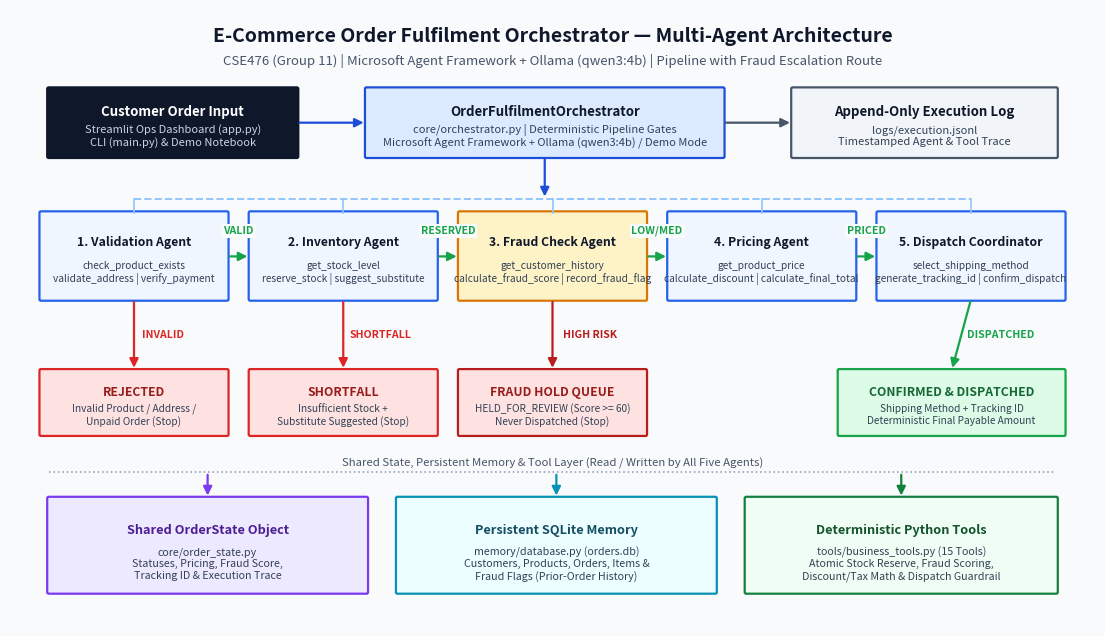

Write Python code to recreate this figure. (Note: this script raises an exception after producing the figure.)
"""Generate a clean, presentation-ready architecture.png diagram using matplotlib."""

from __future__ import annotations

from pathlib import Path

import matplotlib.patches as mpatches
import matplotlib.pyplot as plt


def draw_box(
    ax,
    x: float,
    y: float,
    w: float,
    h: float,
    title: str,
    subtitle: str = "",
    facecolor: str = "#EFF6FF",
    edgecolor: str = "#2563EB",
    title_color: str = "#0F172A",
    fontsize: int = 9,
) -> None:
    box = mpatches.FancyBboxPatch(
        (x, y),
        w,
        h,
        boxstyle="round,pad=0.02,rounding_size=0.02",
        facecolor=facecolor,
        edgecolor=edgecolor,
        linewidth=1.6,
    )
    ax.add_patch(box)
    if subtitle:
        ax.text(
            x + w / 2,
            y + h * 0.66,
            title,
            ha="center",
            va="center",
            fontsize=fontsize,
            fontweight="bold",
            color=title_color,
        )
        ax.text(
            x + w / 2,
            y + h * 0.30,
            subtitle,
            ha="center",
            va="center",
            fontsize=fontsize - 1.5,
            color="#334155",
        )
    else:
        ax.text(
            x + w / 2,
            y + h / 2,
            title,
            ha="center",
            va="center",
            fontsize=fontsize,
            fontweight="bold",
            color=title_color,
        )


def draw_arrow(
    ax, x1: float, y1: float, x2: float, y2: float, color: str = "#334155", label: str = "", lx: float = 0.0, ly: float = 0.0
) -> None:
    ax.annotate(
        "",
        xy=(x2, y2),
        xytext=(x1, y1),
        arrowprops=dict(arrowstyle="-|>", color=color, lw=1.6, mutation_scale=13),
    )
    if label:
        ax.text(
            lx,
            ly,
            label,
            ha="center",
            va="center",
            fontsize=7.6,
            fontweight="bold",
            color=color,
            bbox=dict(facecolor="#F8FAFC", edgecolor="none", pad=1.4),
        )


def main() -> None:
    fig, ax = plt.subplots(figsize=(14, 8), dpi=200)
    ax.set_xlim(0, 14)
    ax.set_ylim(0, 8.2)
    ax.axis("off")
    fig.patch.set_facecolor("#F8FAFC")

    # Title banner
    ax.text(
        7.0,
        7.85,
        "E-Commerce Order Fulfilment Orchestrator — Multi-Agent Architecture",
        ha="center",
        va="center",
        fontsize=14,
        fontweight="bold",
        color="#0F172A",
    )
    ax.text(
        7.0,
        7.52,
        "CSE476 (Group 11) | Microsoft Agent Framework + Ollama (qwen3:4b) | Pipeline with Fraud Escalation Route",
        ha="center",
        va="center",
        fontsize=9.5,
        color="#475569",
    )

    # Top layer: Customer / Streamlit UI / CLI / Notebook
    draw_box(
        ax,
        0.5,
        6.25,
        3.2,
        0.9,
        "Customer Order Input",
        "Streamlit Ops Dashboard (app.py)\nCLI (main.py) & Demo Notebook",
        facecolor="#0F172A",
        edgecolor="#0F172A",
        title_color="#FFFFFF",
        fontsize=9.5,
    )
    # Override subtitle color on dark box
    for txt in ax.texts[-1:]:
        txt.set_color("#CBD5E1")

    draw_box(
        ax,
        4.6,
        6.25,
        4.6,
        0.9,
        "OrderFulfilmentOrchestrator",
        "core/orchestrator.py | Deterministic Pipeline Gates\nMicrosoft Agent Framework + Ollama (qwen3:4b) / Demo Mode",
        facecolor="#DBEAFE",
        edgecolor="#1D4ED8",
        fontsize=9.5,
    )

    draw_box(
        ax,
        10.1,
        6.25,
        3.4,
        0.9,
        "Append-Only Execution Log",
        "logs/execution.jsonl\nTimestamped Agent & Tool Trace",
        facecolor="#F1F5F9",
        edgecolor="#475569",
        fontsize=9.5,
    )

    draw_arrow(ax, 3.7, 6.7, 4.6, 6.7, "#1D4ED8")
    draw_arrow(ax, 9.2, 6.7, 10.1, 6.7, "#475569")

    # Middle layer: 5 Agents in sequential pipeline
    agents = [
        (0.4, "1. Validation Agent", "check_product_exists\nvalidate_address | verify_payment"),
        (3.1, "2. Inventory Agent", "get_stock_level\nreserve_stock | suggest_substitute"),
        (5.8, "3. Fraud Check Agent", "get_customer_history\ncalculate_fraud_score | record_fraud_flag"),
        (8.5, "4. Pricing Agent", "get_product_price\ncalculate_discount | calculate_final_total"),
        (11.2, "5. Dispatch Coordinator", "select_shipping_method\ngenerate_tracking_id | confirm_dispatch"),
    ]
    for idx, (x, title, sub) in enumerate(agents):
        fc = "#FEF3C7" if idx == 2 else "#EFF6FF"
        ec = "#D97706" if idx == 2 else "#2563EB"
        draw_box(ax, x, 4.35, 2.4, 1.15, title, sub, facecolor=fc, edgecolor=ec, fontsize=8.8)

    # Pipeline arrows between agents
    draw_arrow(ax, 2.8, 4.92, 3.1, 4.92, "#16A34A", "VALID", 2.95, 5.26)
    draw_arrow(ax, 5.5, 4.92, 5.8, 4.92, "#16A34A", "RESERVED", 5.65, 5.26)
    draw_arrow(ax, 8.2, 4.92, 8.5, 4.92, "#16A34A", "LOW/MED", 8.35, 5.26)
    draw_arrow(ax, 10.9, 4.92, 11.2, 4.92, "#16A34A", "PRICED", 11.05, 5.26)

    # Orchestrator down to pipeline
    draw_arrow(ax, 6.9, 6.25, 6.9, 5.68, "#1D4ED8")
    ax.plot([1.6, 12.4], [5.68, 5.68], color="#93C5FD", lw=1.4, ls="--")
    for x, _, _ in agents:
        ax.plot([x + 1.2, x + 1.2], [5.68, 5.50], color="#93C5FD", lw=1.2)

    # Stop / Escalation / Final Decision Outcomes Row
    draw_box(
        ax,
        0.4,
        2.55,
        2.4,
        0.85,
        "REJECTED",
        "Invalid Product / Address /\nUnpaid Order (Stop)",
        facecolor="#FEE2E2",
        edgecolor="#DC2626",
        title_color="#991B1B",
        fontsize=8.8,
    )
    draw_box(
        ax,
        3.1,
        2.55,
        2.4,
        0.85,
        "SHORTFALL",
        "Insufficient Stock +\nSubstitute Suggested (Stop)",
        facecolor="#FEE2E2",
        edgecolor="#DC2626",
        title_color="#991B1B",
        fontsize=8.8,
    )
    draw_box(
        ax,
        5.8,
        2.55,
        2.4,
        0.85,
        "FRAUD HOLD QUEUE",
        "HELD_FOR_REVIEW (Score >= 60)\nNever Dispatched (Stop)",
        facecolor="#FEE2E2",
        edgecolor="#B91C1C",
        title_color="#991B1B",
        fontsize=8.8,
    )
    draw_box(
        ax,
        10.7,
        2.55,
        2.9,
        0.85,
        "CONFIRMED & DISPATCHED",
        "Shipping Method + Tracking ID\nDeterministic Final Payable Amount",
        facecolor="#DCFCE7",
        edgecolor="#16A34A",
        title_color="#166534",
        fontsize=8.8,
    )

    draw_arrow(ax, 1.6, 4.35, 1.6, 3.4, "#DC2626", "INVALID", 1.98, 3.88)
    draw_arrow(ax, 4.3, 4.35, 4.3, 3.4, "#DC2626", "SHORTFALL", 4.78, 3.88)
    draw_arrow(ax, 7.0, 4.35, 7.0, 3.4, "#B91C1C", "HIGH RISK", 7.48, 3.88)
    draw_arrow(ax, 12.4, 4.35, 12.15, 3.4, "#16A34A", "DISPATCHED", 12.78, 3.88)

    # Bottom shared resources layer
    draw_box(
        ax,
        0.5,
        0.45,
        4.1,
        1.25,
        "Shared OrderState Object",
        "core/order_state.py\nStatuses, Pricing, Fraud Score,\nTracking ID & Execution Trace",
        facecolor="#EDE9FE",
        edgecolor="#7C3AED",
        title_color="#4C1D95",
        fontsize=9.2,
    )
    draw_box(
        ax,
        5.0,
        0.45,
        4.1,
        1.25,
        "Persistent SQLite Memory",
        "memory/database.py (orders.db)\nCustomers, Products, Orders, Items &\nFraud Flags (Prior-Order History)",
        facecolor="#ECFEFF",
        edgecolor="#0891B2",
        title_color="#164E63",
        fontsize=9.2,
    )
    draw_box(
        ax,
        9.5,
        0.45,
        4.0,
        1.25,
        "Deterministic Python Tools",
        "tools/business_tools.py (15 Tools)\nAtomic Stock Reserve, Fraud Scoring,\nDiscount/Tax Math & Dispatch Guardrail",
        facecolor="#F0FDF4",
        edgecolor="#15803D",
        title_color="#14532D",
        fontsize=9.2,
    )

    # Connectors to shared resources
    ax.plot([0.5, 13.5], [2.05, 2.05], color="#94A3B8", lw=1.2, ls=":")
    ax.text(
        7.0,
        2.17,
        "Shared State, Persistent Memory & Tool Layer (Read / Written by All Five Agents)",
        ha="center",
        va="center",
        fontsize=8.2,
        color="#475569",
        style="italic",
    )
    draw_arrow(ax, 2.55, 2.05, 2.55, 1.7, "#7C3AED")
    draw_arrow(ax, 7.05, 2.05, 7.05, 1.7, "#0891B2")
    draw_arrow(ax, 11.5, 2.05, 11.5, 1.7, "#15803D")

    out_path = Path(__file__).resolve().parent.parent / "architecture.png"
    plt.tight_layout(pad=0.3)
    plt.savefig(out_path, dpi=200, bbox_inches="tight", facecolor=fig.get_facecolor())
    plt.close(fig)
    print(f"Saved architecture diagram to: {out_path}")


if __name__ == "__main__":
    main()
